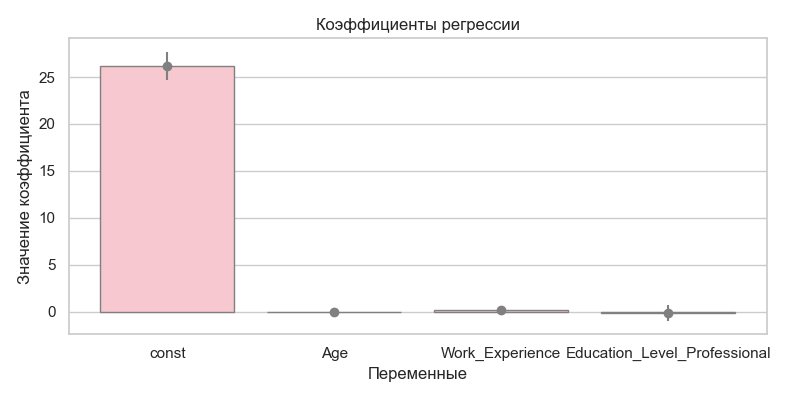

The file beside this chart, header and first rows:
Age, Work_Experience, Education_Level_Professional, Time_With_Simulacrum
59, 6, 1, 26.0
62, 10, 0, 28.0
15, 4, 0, 26.0
18, 1, 0, 24.0
18, 6, 0, 28.0
54, 1, 1, 31.0
24, 18, 1, 30.0
34, 19, 1, 30.0
36, 5, 0, 31.0
51, 3, 1, 26.0
38, 17, 0, 31.0
21, 4, 0, 28.0
39, 3, 1, 22.0
39, 11, 1, 25.0
27, 14, 1, 29.0
16, 17, 1, 28.0
53, 8, 1, 28.0
54, 10, 1, 30.0
38, 1, 0, 26.0
61, 11, 0, 24.0
39, 19, 1, 31.0
32, 12, 1, 28.0
52, 3, 1, 26.0
40, 3, 1, 31.0
28, 4, 1, 30.0
23, 4, 1, 26.0
24, 19, 1, 30.0
35, 15, 1, 28.0
31, 4, 1, 27.0
20, 18, 1, 28.0
30, 19, 0, 32.0
62, 15, 0, 28.0
15, 10, 0, 28.0
33, 2, 0, 25.0
50, 5, 1, 25.0
39, 11, 1, 29.0
64, 12, 1, 30.0
44, 9, 0, 26.0
34, 12, 1, 30.0
34, 3, 1, 29.0
29, 17, 1, 27.0
54, 1, 1, 26.0
47, 1, 1, 26.0
16, 7, 1, 31.0
24, 15, 1, 27.0
47, 11, 0, 29.0
46, 9, 0, 27.0
25, 14, 0, 28.0
38, 3, 0, 28.0
50, 4, 1, 26.0
26, 3, 1, 25.0
43, 12, 0, 26.0
49, 14, 1, 28.0
15, 17, 0, 28.0
15, 9, 0, 26.0
51, 9, 1, 28.0
20, 9, 0, 25.0
53, 3, 1, 28.0
55, 4, 0, 32.0
32, 13, 1, 29.0
... 40 more rows
